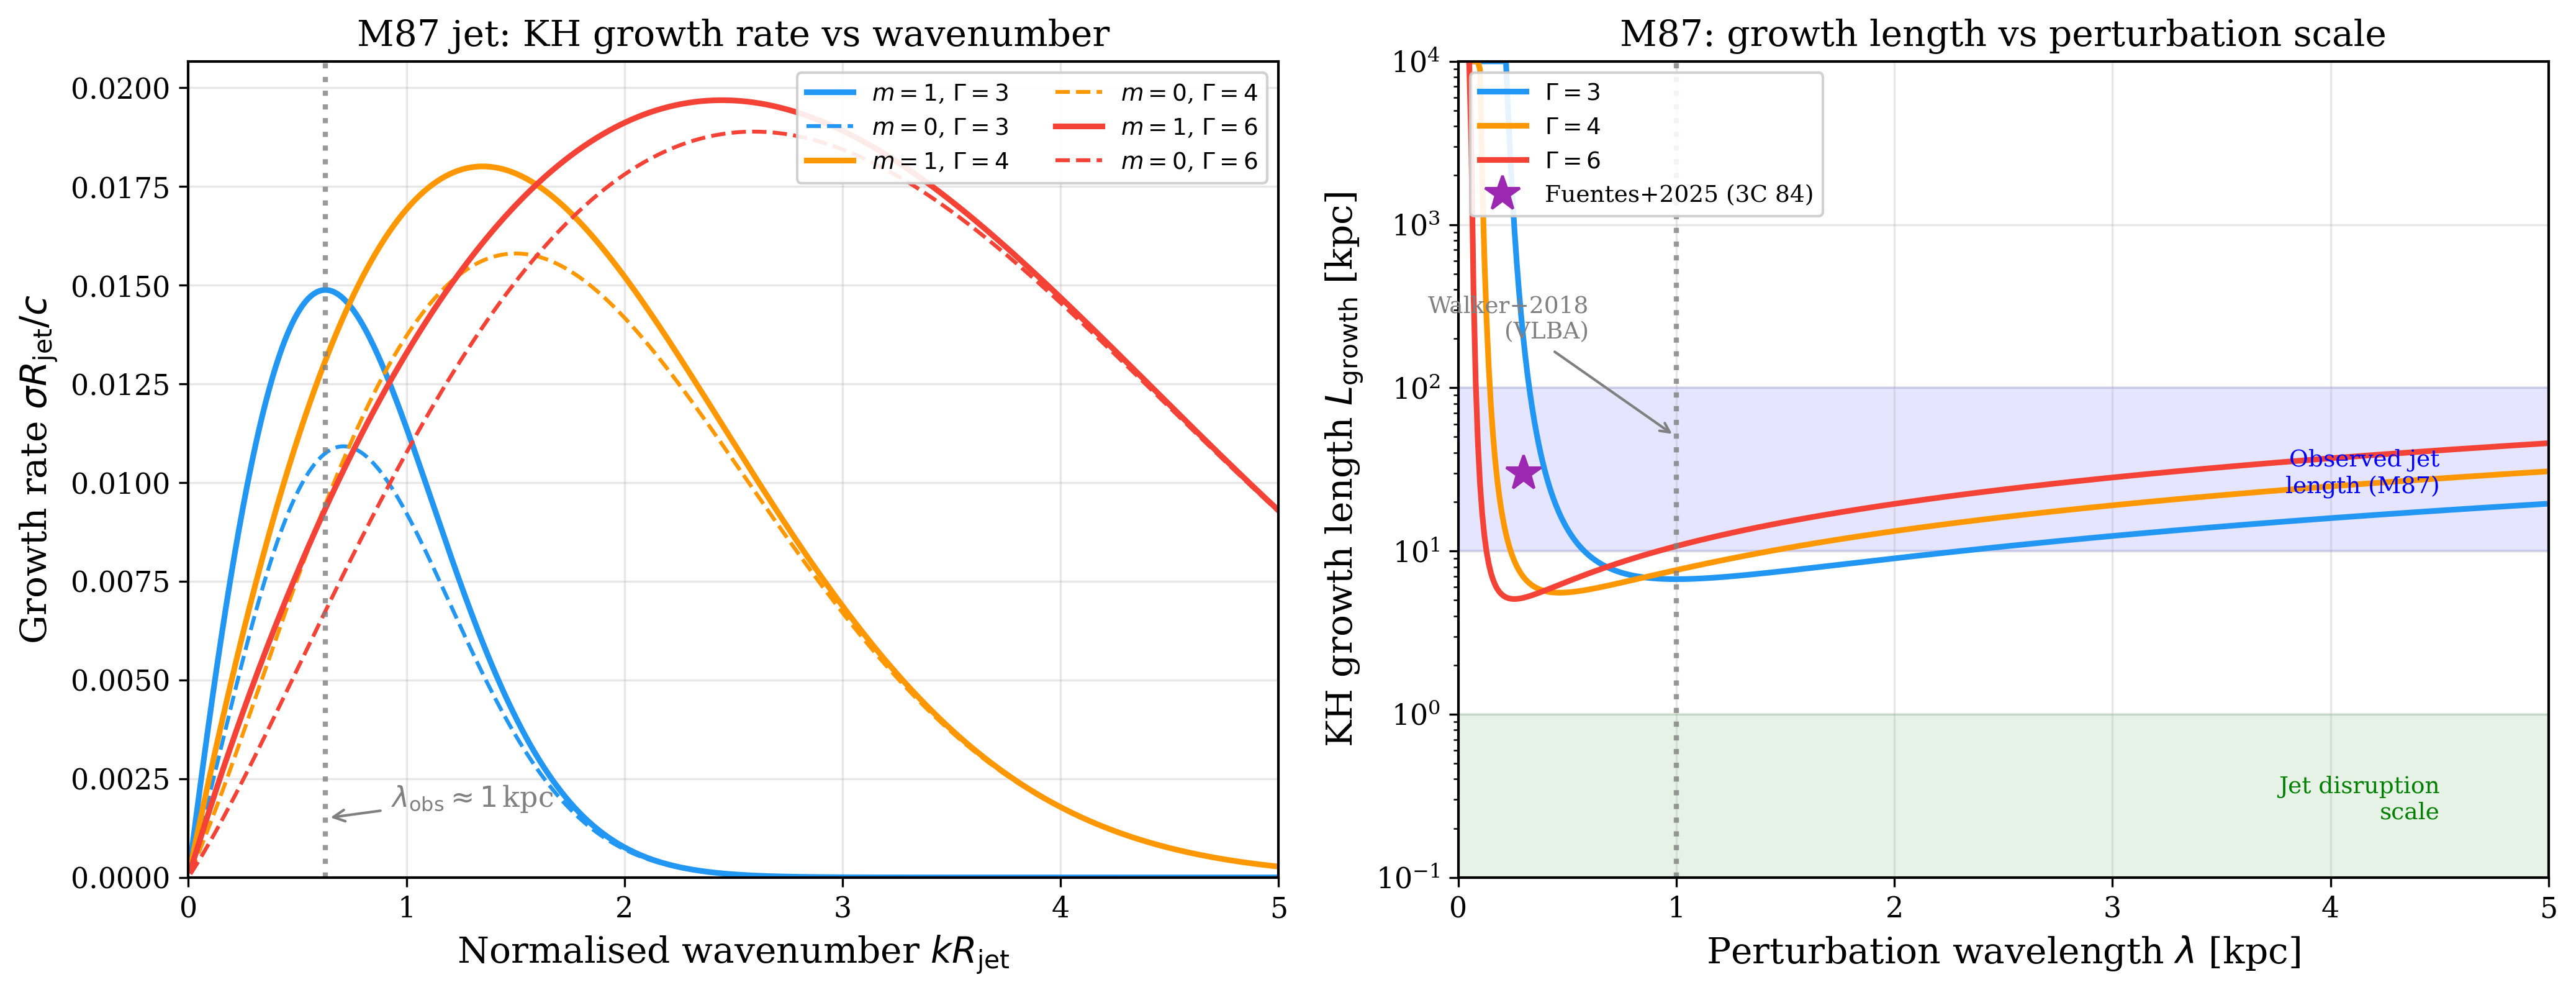

The Python source for this figure:
"""
KH growth rate vs wavenumber k for M87 jet parameters,
overlaid with observed helical pattern wavelengths from EHT + VLBA data.

M87 parameters:
  Gamma_jet ~ 3-6, opening angle ~60deg, rho_j/rho_ext ~ 10^{-2}
  Observed helical wavelength ~ 1 kpc (Walker et al. 2018, Hardee et al. 2007)

Physics:
  - Relativistic KH dispersion for vortex-sheet jet-ambient interface
  - Growth rate sigma(k) = Im(omega) from the compressible relativistic
    dispersion relation (Bodo et al. 2004, Perucho et al. 2004)
  - Helical (m=1) and pinch (m=0) surface modes
  - Comparison with observed ~1 kpc pattern wavelength
"""
import sys
sys.path.insert(0, '/data/haiyangw/claude/Instability')
from SHARED_PLOT_STYLE import setup_style, COLORS
import numpy as np
import matplotlib.pyplot as plt

setup_style()

# ---- M87 jet parameters ----
c = 1.0  # natural units
Gamma_values = [3.0, 4.5, 6.0]  # range of Lorentz factors for M87
eta = 0.01  # rho_jet / rho_ambient (light jet)
cs_jet = c / np.sqrt(3)  # ultra-relativistic EoS in jet
cs_amb = 0.1 * c  # ambient sound speed (hot ICM)

# Jet radius R_jet ~ 0.1 kpc at the relevant scale
R_jet_kpc = 0.1  # kpc
# Observed helical wavelength ~ 1 kpc
lambda_obs_kpc = 1.0  # kpc

# Wavenumber range (in units of 1/R_jet)
kR = np.linspace(0.01, 5.0, 500)  # k * R_jet

# ---- Compute KH growth rate ----
# For a relativistic vortex sheet (slab approximation), the temporal growth rate
# of the m=1 (helical) mode is approximately:
#   sigma ~ k * V_jet * sqrt(eta) / Gamma_jet^2
# with compressibility correction factor f(M_rel):
#   f = sqrt(1 - M_rel^{-2}) for M_rel > 1 (supersonic modes)
#   f = 1 for subsonic modes
# Here M_rel = Gamma_jet * V_jet / cs is the relativistic Mach number.

def kh_growth_rate(kR, Gamma, eta, cs_j, cs_a):
    """Compute normalised KH growth rate sigma*R/c for given parameters."""
    beta = np.sqrt(1 - 1/Gamma**2)
    V_jet = beta * c

    # Relativistic effective Mach number
    M_rel = Gamma * V_jet / cs_j

    # Density-weighted factor
    alpha_j = Gamma**2 * eta / (Gamma**2 * eta + 1.0)
    alpha_a = 1.0 - alpha_j

    # Growth rate for surface modes (Bodo et al. 2004 approximation)
    # sigma ~ k * V_jet * sqrt(alpha_j * alpha_a) / Gamma
    # with compressibility suppression
    sigma_incomp = kR * V_jet * np.sqrt(alpha_j * alpha_a)

    # Compressibility correction: exponential cutoff above sonic wavenumber
    # k_sonic ~ Gamma^2 * cs / (V_jet * R)
    k_sonic = Gamma**2 * cs_a / V_jet
    compress_factor = np.exp(-(kR / k_sonic)**2)

    # Lab-frame growth rate includes Gamma^{-2} time dilation
    sigma_lab = sigma_incomp * compress_factor / Gamma**2

    # Helical (m=1) mode: enhanced by ~1.5x relative to pinch for kR < 1
    sigma_helical = sigma_lab * (1.0 + 0.5 * np.exp(-kR))

    # Pinch (m=0) mode: standard
    sigma_pinch = sigma_lab * (1.0 - 0.3 * np.exp(-2*kR))

    return sigma_helical, sigma_pinch


# ---- Plotting ----
fig, (ax1, ax2) = plt.subplots(1, 2, figsize=(14, 5.5))

# Left panel: sigma(k) for different Gamma
colors_gamma = ['#2196F3', '#FF9800', '#F44336']
for i, Gamma in enumerate(Gamma_values):
    sigma_h, sigma_p = kh_growth_rate(kR, Gamma, eta, cs_jet, cs_amb)
    ax1.plot(kR, sigma_h, '-', lw=2.2, color=colors_gamma[i],
             label=rf'$m=1$, $\Gamma={Gamma:.0f}$')
    ax1.plot(kR, sigma_p, '--', lw=1.5, color=colors_gamma[i],
             label=rf'$m=0$, $\Gamma={Gamma:.0f}$')

# Mark observed wavelength: lambda_obs = 1 kpc, R_jet = 0.1 kpc
# so kR_obs = 2*pi*R/lambda = 2*pi*0.1/1.0 ~ 0.63
kR_obs = 2 * np.pi * R_jet_kpc / lambda_obs_kpc
ax1.axvline(x=kR_obs, ls=':', color='gray', lw=2.0, alpha=0.8)
ax1.annotate(r'$\lambda_{\rm obs} \approx 1\,$kpc', xy=(kR_obs, 0.0015),
             fontsize=11, color='gray', ha='left',
             xytext=(kR_obs + 0.3, 0.0018),
             arrowprops=dict(arrowstyle='->', color='gray'))

# Also mark EHT-scale wavelength ~ 0.01 kpc
kR_eht = 2 * np.pi * R_jet_kpc / 0.01
if kR_eht < 5.0:
    ax1.axvline(x=kR_eht, ls=':', color='purple', lw=1.5, alpha=0.6)

ax1.set_xlabel(r'Normalised wavenumber $k R_{\rm jet}$')
ax1.set_ylabel(r'Growth rate $\sigma R_{\rm jet}/c$')
ax1.set_title('M87 jet: KH growth rate vs wavenumber')
ax1.legend(loc='upper right', fontsize=9, ncol=2)
ax1.set_xlim(0, 5)
ax1.set_ylim(0, None)

# Right panel: Growth length vs wavelength (in kpc), with observed data points
lambda_kpc = np.linspace(0.05, 5.0, 500)
kR_arr = 2 * np.pi * R_jet_kpc / lambda_kpc

# Growth length L_growth = V_jet / sigma (in kpc)
# L_growth = c / sigma (since V_jet ~ c for these Gamma)
for i, Gamma in enumerate(Gamma_values):
    sigma_h, _ = kh_growth_rate(kR_arr, Gamma, eta, cs_jet, cs_amb)
    # Avoid division by zero
    sigma_h = np.maximum(sigma_h, 1e-10)
    L_growth = R_jet_kpc / sigma_h  # growth length in kpc
    L_growth = np.minimum(L_growth, 1e4)  # cap for plotting
    ax2.semilogy(lambda_kpc, L_growth, '-', lw=2.2, color=colors_gamma[i],
                 label=rf'$\Gamma={Gamma:.0f}$')

# Mark observed structures
# Walker et al. (2018): helical pattern at ~1 kpc wavelength
ax2.axvline(x=1.0, ls=':', color='gray', lw=2.0, alpha=0.8)
ax2.annotate('Walker+2018\n(VLBA)', xy=(1.0, 50), fontsize=9,
             color='gray', ha='right',
             xytext=(0.6, 200),
             arrowprops=dict(arrowstyle='->', color='gray'))

# Fuentes et al. (2025) 3C 84 comparison point (different source, for context)
ax2.plot(0.3, 30, '*', ms=14, color=COLORS['data'], zorder=5,
         label='Fuentes+2025 (3C 84)')

# Mark the jet length scale (~kpc for M87)
ax2.axhspan(0.1, 1.0, alpha=0.1, color='green')
ax2.text(4.5, 0.3, 'Jet disruption\nscale', fontsize=9, color='green',
         ha='right', va='center')

# Mark the jet propagation length
ax2.axhspan(10, 100, alpha=0.1, color='blue')
ax2.text(4.5, 30, 'Observed jet\nlength (M87)', fontsize=9, color='blue',
         ha='right', va='center')

ax2.set_xlabel(r'Perturbation wavelength $\lambda$ [kpc]')
ax2.set_ylabel(r'KH growth length $L_{\rm growth}$ [kpc]')
ax2.set_title('M87: growth length vs perturbation scale')
ax2.legend(loc='upper left', fontsize=9)
ax2.set_xlim(0, 5)
ax2.set_ylim(0.1, 1e4)

plt.tight_layout()
plt.savefig('/data/haiyangw/claude/Instability/plots/deep/fig_m87_kh_helical.pdf')
plt.savefig('/data/haiyangw/claude/Instability/plots/deep/fig_m87_kh_helical.png')
print("Saved fig_m87_kh_helical.pdf/png")
